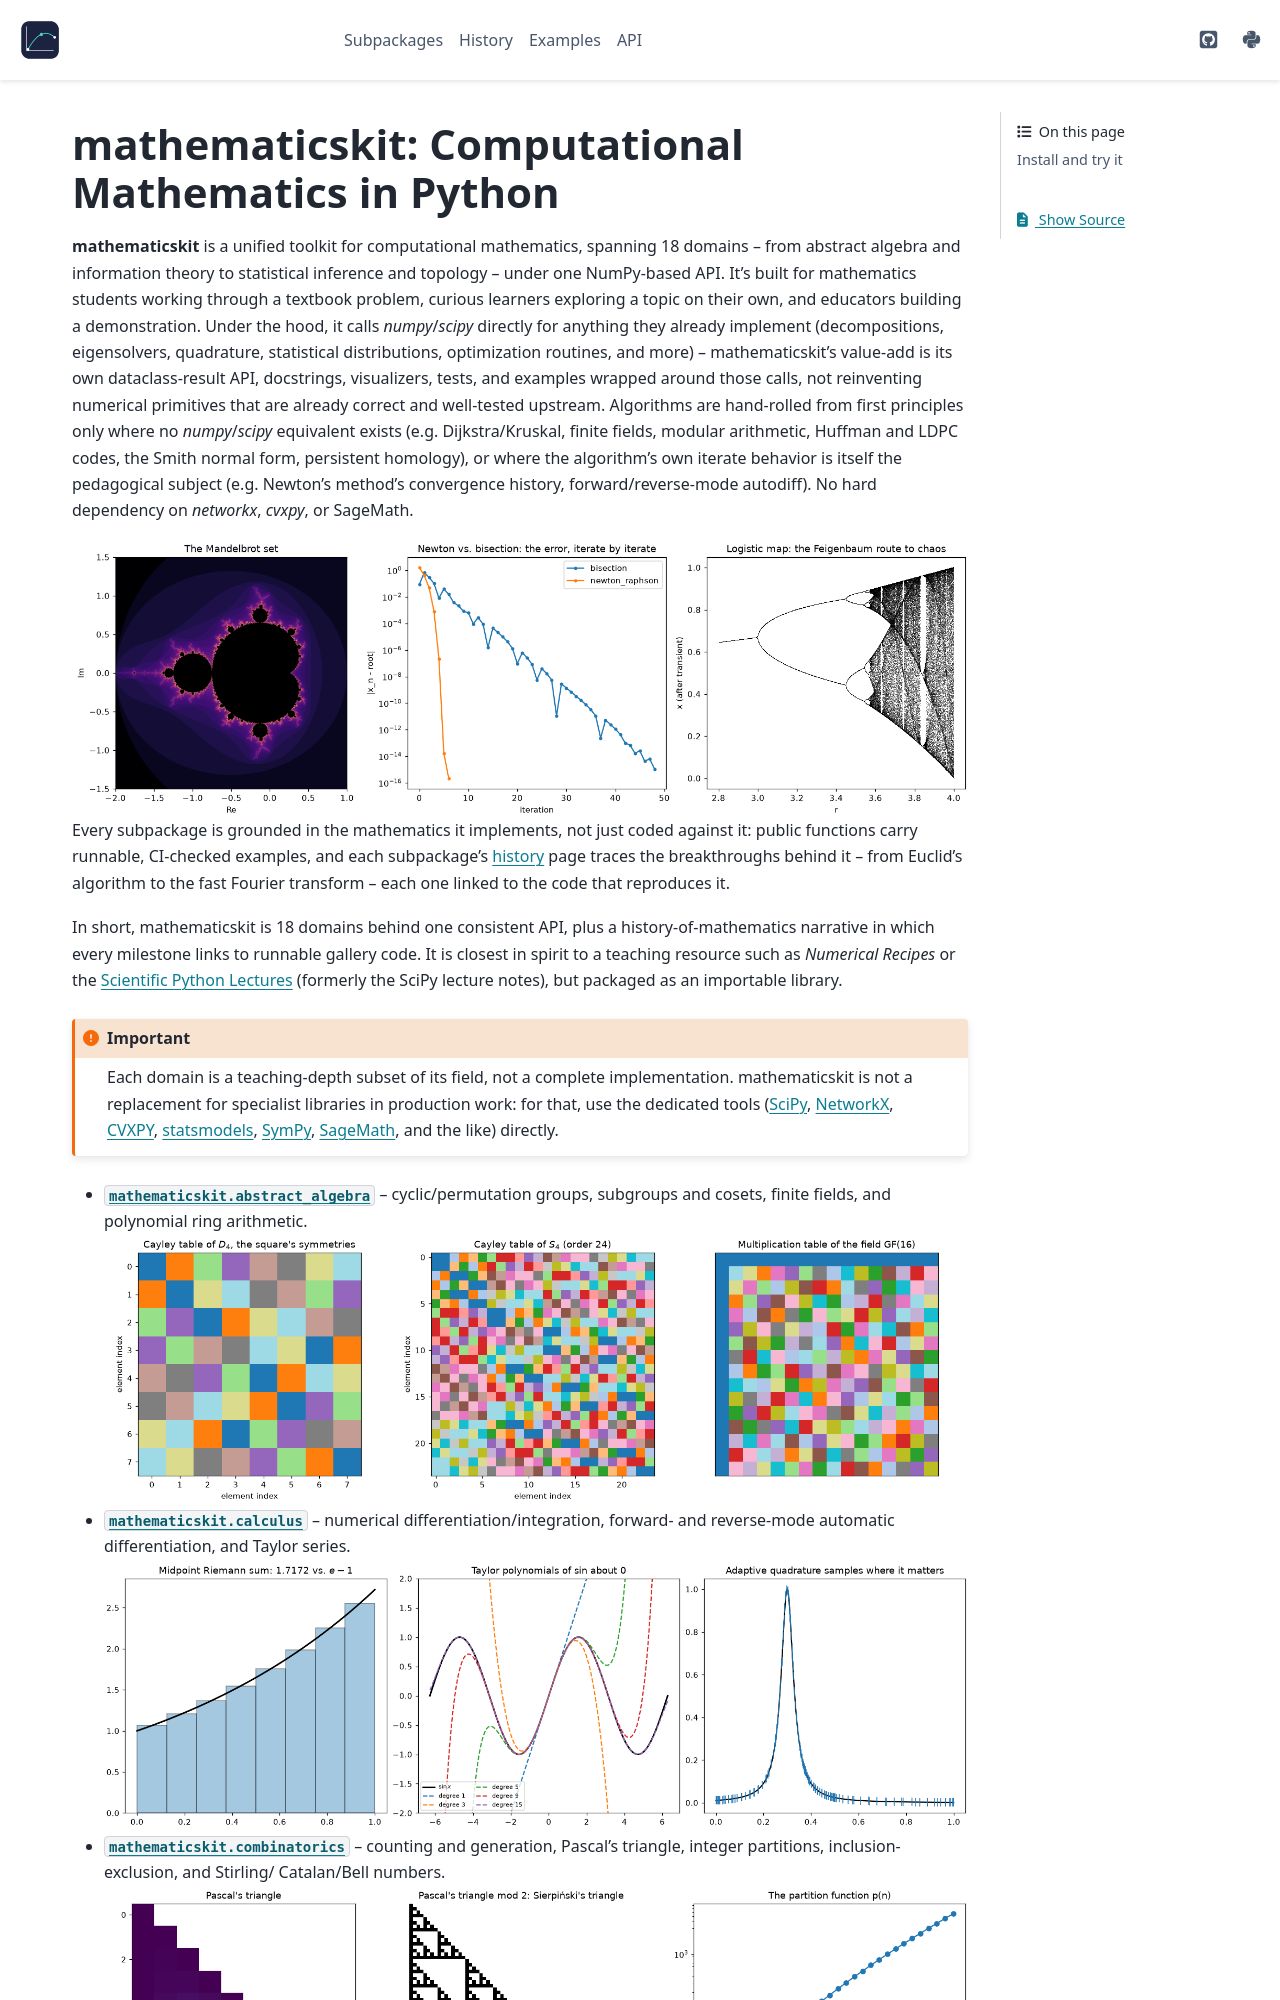

repository: cpoli/mathematicskit · page: index.html · generator: sphinx

.. Google Search Console ownership check.
.. meta::
   :google-site-verification: HahFPQi2xaPBLET0Fp9jRVKVsYmsPsFsSixUONPrtp0

.. meta::
   :google-site-verification: Apib7-x98H0j5cPqHWwSMm6dNU4GmODRoqxLiDzdx9I
